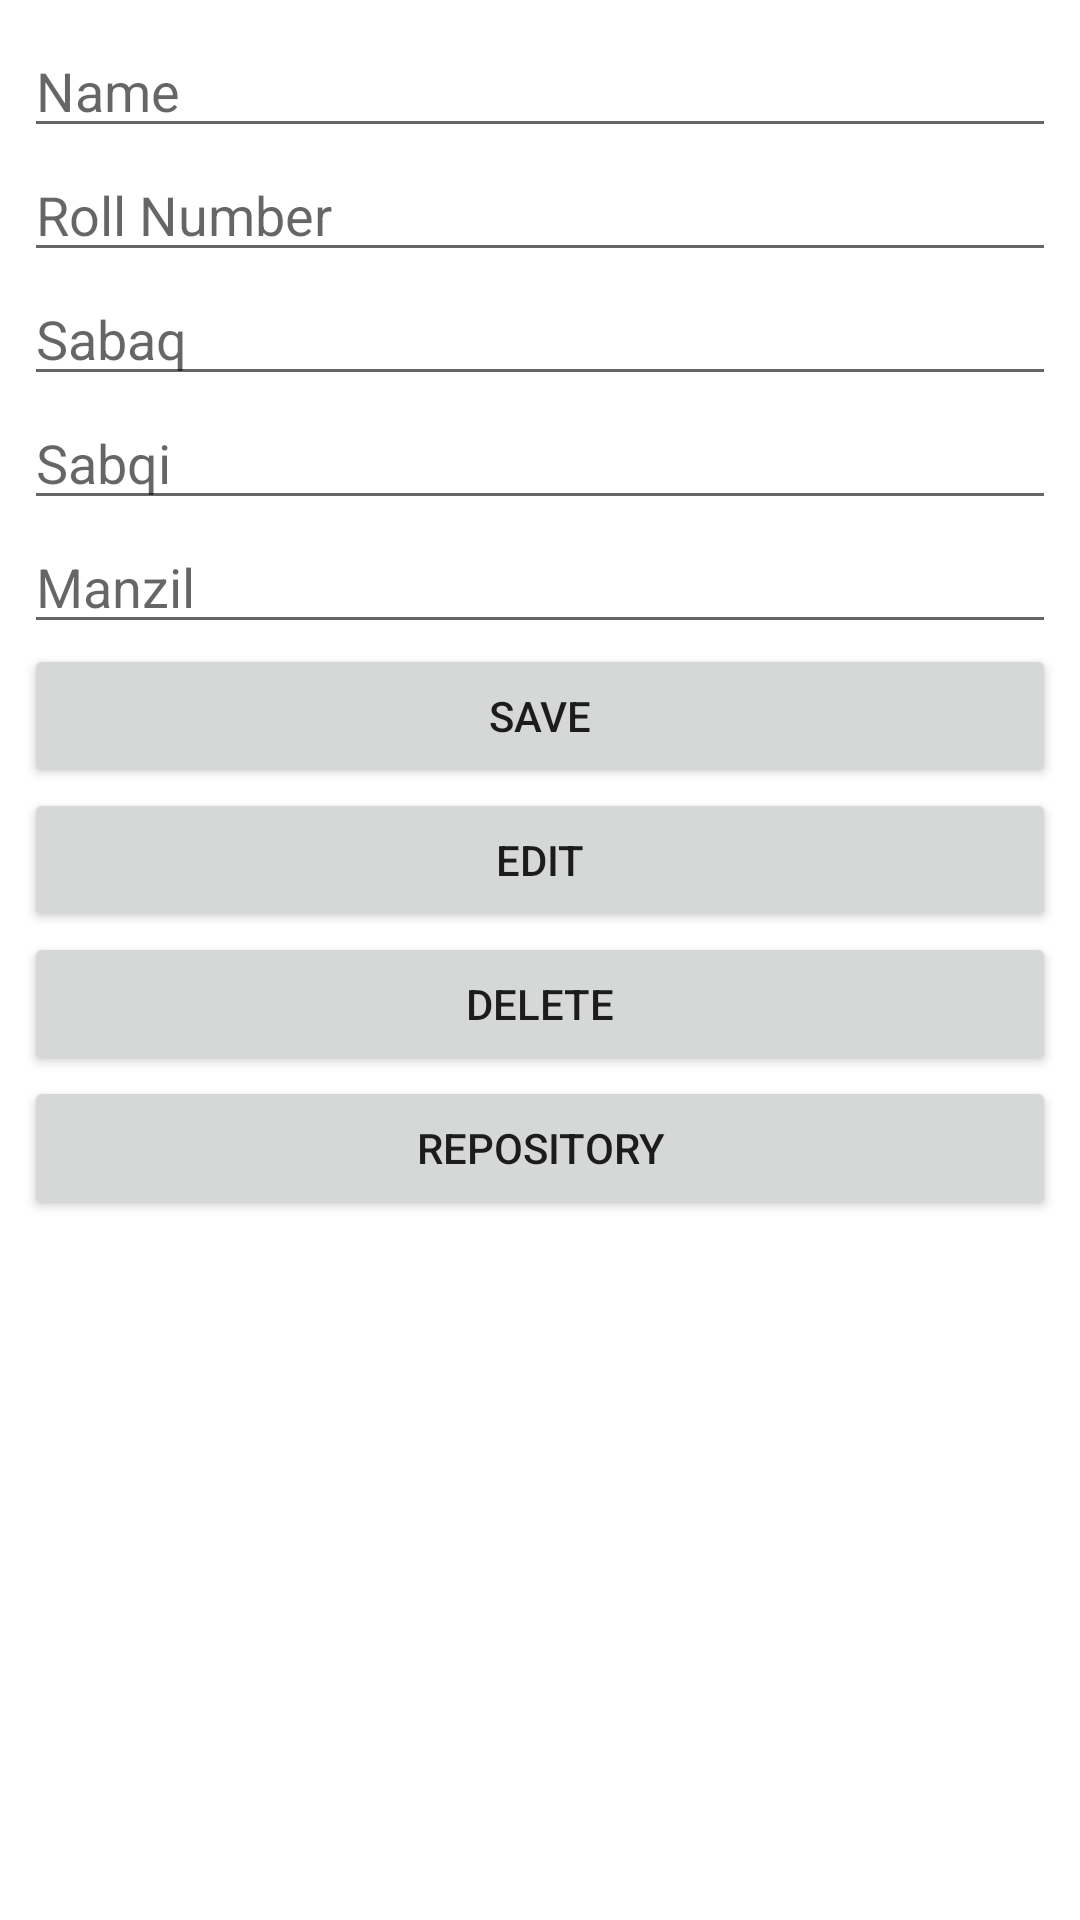

Android layout source for this screen:
<!-- AndroidManifest.xml: application theme Theme.Madrassah_App -->
<!-- res/layout/activity_main.xml -->
<?xml version="1.0" encoding="utf-8"?>
<LinearLayout xmlns:android="http://schemas.android.com/apk/res/android"
    android:layout_width="match_parent"
    android:layout_height="match_parent"
    android:orientation="vertical"
    android:padding="8dp">

    <EditText
        android:id="@+id/et_name"
        android:layout_width="match_parent"
        android:layout_height="wrap_content"
        android:hint="Name"
        android:inputType="text"
        android:maxLines="1"
        android:minHeight="40dp" />

    <EditText
        android:id="@+id/et_roll_no"
        android:layout_width="match_parent"
        android:layout_height="wrap_content"
        android:hint="Roll Number"
        android:inputType="number"
        android:maxLines="1"
        android:minHeight="40dp" />

    <EditText
        android:id="@+id/et_sabaq"
        android:layout_width="match_parent"
        android:layout_height="wrap_content"
        android:hint="Sabaq"
        android:inputType="text"
        android:maxLines="1"
        android:minHeight="40dp" />

    <EditText
        android:id="@+id/et_sabqi"
        android:layout_width="match_parent"
        android:layout_height="wrap_content"
        android:hint="Sabqi"
        android:inputType="number"
        android:maxLines="1"
        android:minHeight="40dp" />

    <EditText
        android:id="@+id/et_manzil"
        android:layout_width="match_parent"
        android:layout_height="wrap_content"
        android:hint="Manzil"
        android:inputType="text"
        android:maxLines="1"
        android:minHeight="40dp" />

    <Button
        android:id="@+id/btn_save"
        android:layout_width="match_parent"
        android:layout_height="wrap_content"
        android:text="Save" />
    <Button
        android:id="@+id/btn_edit"
        android:layout_width="match_parent"
        android:layout_height="wrap_content"
        android:text="Edit" />

    <Button
        android:id="@+id/btn_delete"
        android:layout_width="match_parent"
        android:layout_height="wrap_content"
        android:text="Delete" />

    <Button
        android:id="@+id/btn_repository"
        android:layout_width="match_parent"
        android:layout_height="wrap_content"
        android:text="Repository" />

    <ListView
        android:id="@+id/list_view"
        android:layout_width="match_parent"
        android:layout_height="256dp" />

</LinearLayout>
<!-- resources referenced by this layout -->
<resources>
  <style name="Theme.Madrassah_App" parent="Theme.MaterialComponents.DayNight.DarkActionBar">
          
          <item name="colorPrimary">@color/purple_500</item>
          <item name="colorPrimaryVariant">@color/purple_700</item>
          <item name="colorOnPrimary">@color/white</item>
          
          <item name="colorSecondary">@color/teal_200</item>
          <item name="colorSecondaryVariant">@color/teal_700</item>
          <item name="colorOnSecondary">@color/black</item>
          
          <item name="android:statusBarColor">?attr/colorPrimaryVariant</item>
          
      </style>
  <!-- not gathered from this repository: default colours our renderer supplied (Android Studio template values) -->
  <color name="purple_500">#FF6200EE</color>
  <color name="purple_700">#FF3700B3</color>
  <color name="teal_200">#FF03DAC5</color>
  <color name="teal_700">#FF018786</color>
  <color name="black">#FF000000</color>
  <color name="white">#FFFFFFFF</color>
</resources>
